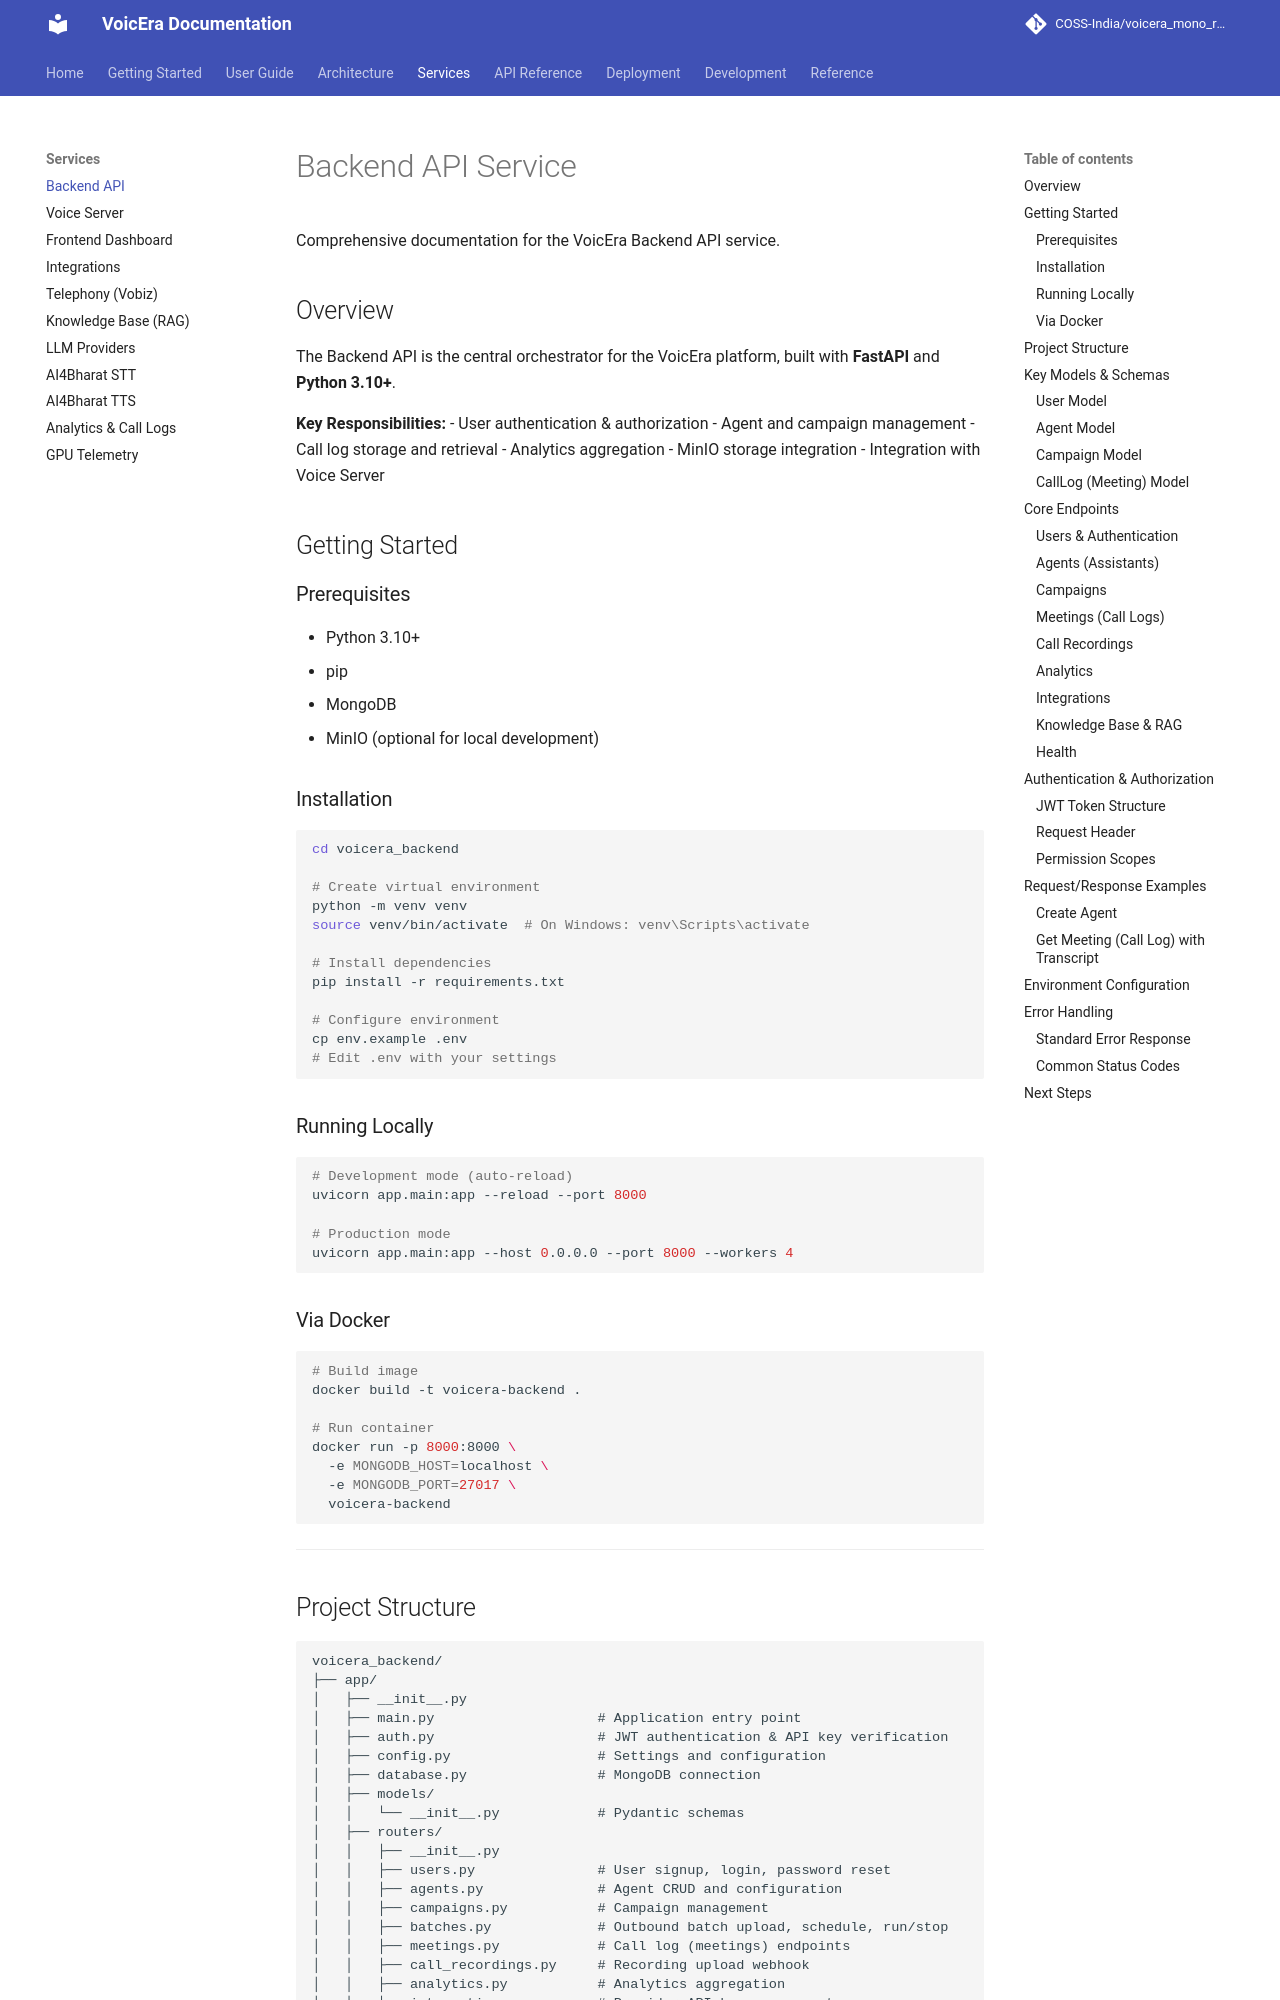

repository: PRANABraight/voicera_mono_repository · page: services/backend/index.html · generator: mkdocs

# Backend API Service

Comprehensive documentation for the VoicEra Backend API service.

## Overview

The Backend API is the central orchestrator for the VoicEra platform, built with **FastAPI** and **Python 3.10+**.

**Key Responsibilities:**
- User authentication & authorization
- Agent and campaign management
- Call log storage and retrieval
- Analytics aggregation
- MinIO storage integration
- Integration with Voice Server

## Getting Started

### Prerequisites

- Python 3.10+
- pip
- MongoDB
- MinIO (optional for local development)

### Installation

```bash
cd voicera_backend

# Create virtual environment
python -m venv venv
source venv/bin/activate  # On Windows: venv\Scripts\activate

# Install dependencies
pip install -r requirements.txt

# Configure environment
cp env.example .env
# Edit .env with your settings
```

### Running Locally

```bash
# Development mode (auto-reload)
uvicorn app.main:app --reload --port 8000

# Production mode
uvicorn app.main:app --host 0.0.0.0 --port 8000 --workers 4
```

### Via Docker

```bash
# Build image
docker build -t voicera-backend .

# Run container
docker run -p 8000:8000 \
  -e MONGODB_HOST=localhost \
  -e MONGODB_PORT=27017 \
  voicera-backend
```

---
